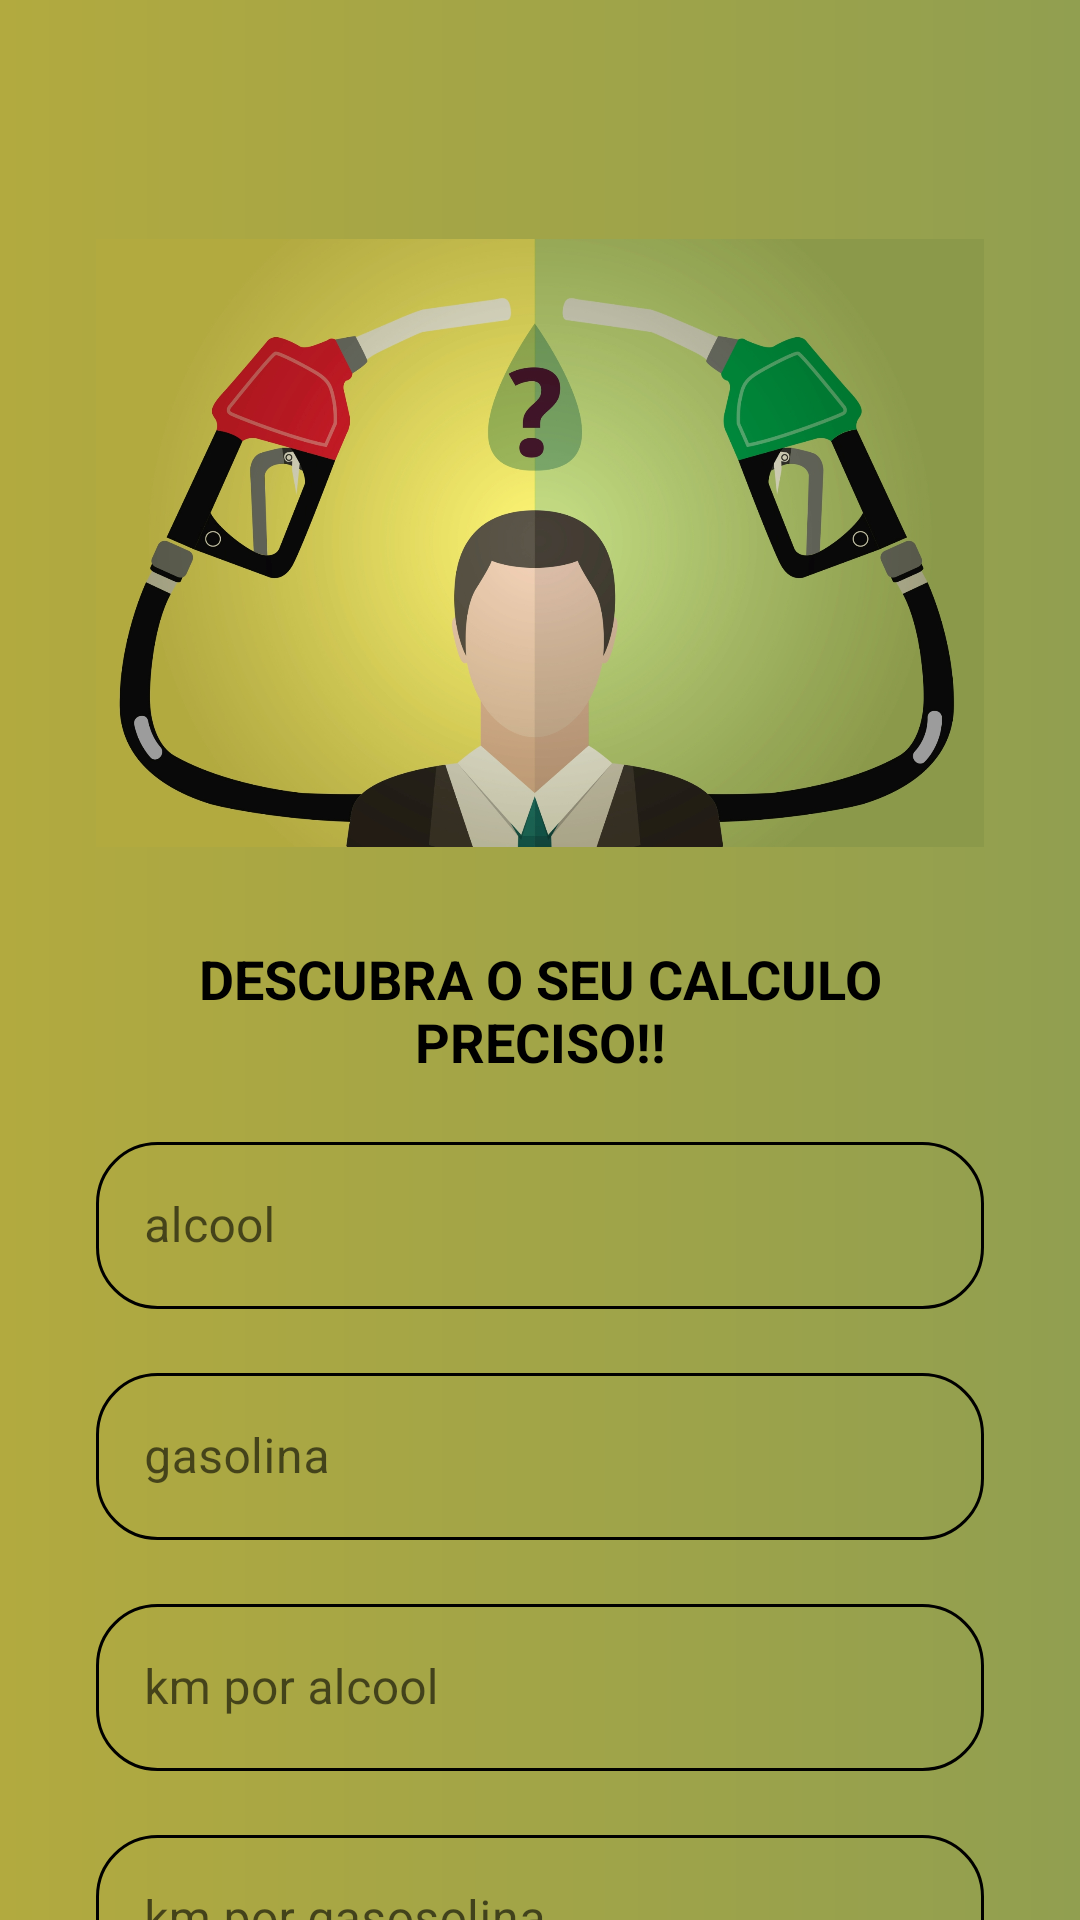

This screen was rendered from an Android layout file. Write that file and the resources it references.
<!-- AndroidManifest.xml: application theme Theme.Gasosa -->
<!-- res/layout/activity_calulo_preciso.xml -->
<?xml version="1.0" encoding="utf-8"?>
<androidx.constraintlayout.widget.ConstraintLayout xmlns:android="http://schemas.android.com/apk/res/android"
    xmlns:app="http://schemas.android.com/apk/res-auto"
    xmlns:tools="http://schemas.android.com/tools"
    android:layout_width="match_parent"
    android:layout_height="match_parent"
    android:background="@drawable/background"
    tools:context=".calulo_preciso">

    <ImageView
        android:id="@+id/imageView3"
        android:layout_width="0dp"
        android:layout_height="250dp"
        android:layout_marginStart="32dp"
        android:layout_marginTop="56dp"
        android:layout_marginEnd="32dp"
        app:layout_constraintEnd_toEndOf="parent"
        app:layout_constraintHorizontal_bias="0.0"
        app:layout_constraintStart_toStartOf="parent"
        app:layout_constraintTop_toTopOf="parent"
        app:srcCompat="@drawable/img" />

    <TextView
        android:id="@+id/textView"
        android:layout_width="0dp"
        android:layout_height="wrap_content"
        android:layout_marginStart="32dp"
        android:layout_marginTop="8dp"
        android:layout_marginEnd="32dp"
        android:gravity="center"
        android:text="DESCUBRA O SEU CALCULO PRECISO!!"
        android:textSize="18sp"
        android:textStyle="bold"
        android:textColor="@color/black"
        app:layout_constraintEnd_toEndOf="parent"
        app:layout_constraintStart_toStartOf="parent"
        app:layout_constraintTop_toBottomOf="@+id/imageView3" />

    <com.google.android.material.textfield.TextInputLayout
        android:id="@+id/edt_preco_alcool"
        android:layout_width="0dp"
        android:layout_height="wrap_content"
        android:layout_marginStart="32dp"
        android:layout_marginTop="16dp"
        android:layout_marginEnd="32dp"
        app:layout_constraintEnd_toEndOf="parent"
        app:layout_constraintStart_toStartOf="parent"
        app:layout_constraintTop_toBottomOf="@+id/textView"
        style="@style/Widget.MaterialComponents.TextInputLayout.OutlinedBox">

        <com.google.android.material.textfield.TextInputEditText
            android:layout_width="match_parent"
            android:layout_height="wrap_content"
            android:background="@drawable/edit_text"
            android:hint="alcool" />
    </com.google.android.material.textfield.TextInputLayout>

    <com.google.android.material.textfield.TextInputLayout
        android:id="@+id/edt_preco_gasolina"
        android:layout_width="0dp"
        android:layout_height="wrap_content"
        android:layout_marginStart="32dp"
        android:layout_marginTop="16dp"
        android:layout_marginEnd="32dp"
        app:layout_constraintEnd_toEndOf="parent"
        app:layout_constraintStart_toStartOf="parent"
        app:layout_constraintTop_toBottomOf="@+id/edt_preco_alcool"
        tools:ignore="InvalidId"
        style="@style/Widget.MaterialComponents.TextInputLayout.OutlinedBox">

        <com.google.android.material.textfield.TextInputEditText
            android:layout_width="match_parent"
            android:layout_height="wrap_content"
            android:background="@drawable/edit_text"
            android:hint="gasolina" />
    </com.google.android.material.textfield.TextInputLayout>

    <com.google.android.material.textfield.TextInputLayout
        android:id="@+id/edt_km_por_alcool"
        android:layout_width="0dp"
        android:layout_height="wrap_content"
        android:layout_marginStart="32dp"
        android:layout_marginTop="16dp"
        android:layout_marginEnd="32dp"
        app:layout_constraintEnd_toEndOf="parent"
        app:layout_constraintStart_toStartOf="parent"
        app:layout_constraintTop_toBottomOf="@+id/edt_preco_gasolina"
        tools:ignore="InvalidId"
        style="@style/Widget.MaterialComponents.TextInputLayout.OutlinedBox">

        <com.google.android.material.textfield.TextInputEditText
            android:layout_width="match_parent"
            android:layout_height="wrap_content"
            android:background="@drawable/edit_text"
            android:hint="km por alcool" />
    </com.google.android.material.textfield.TextInputLayout>

    <com.google.android.material.textfield.TextInputLayout
        android:id="@+id/edt_km_gasosa"
        android:layout_width="0dp"
        android:layout_height="wrap_content"
        android:layout_marginStart="32dp"
        android:layout_marginTop="16dp"
        android:layout_marginEnd="32dp"
        app:layout_constraintEnd_toEndOf="parent"
        app:layout_constraintStart_toStartOf="parent"
        app:layout_constraintTop_toBottomOf="@+id/edt_km_por_alcool"
        tools:ignore="InvalidId"
        style="@style/Widget.MaterialComponents.TextInputLayout.OutlinedBox">

        <com.google.android.material.textfield.TextInputEditText
            android:layout_width="match_parent"
            android:layout_height="wrap_content"
            android:background="@drawable/edit_text"
            android:hint="km por gasosolina" />
    </com.google.android.material.textfield.TextInputLayout>


    <Button
        android:id="@+id/button"
        android:layout_width="wrap_content"
        android:layout_height="wrap_content"
        android:layout_marginTop="16dp"
        android:text="calcular"
        app:cornerRadius="20dp"
        app:layout_constraintLeft_toLeftOf="parent"
        app:layout_constraintRight_toRightOf="parent"
        app:layout_constraintTop_toBottomOf="@id/edt_km_gasosa" />


</androidx.constraintlayout.widget.ConstraintLayout>
<!-- resources referenced by this layout -->
<resources>
  <color name="black">#FF000000</color>
  <!-- drawable background (drawable) -->
  <?xml version="1.0" encoding="utf-8"?>
  <shape xmlns:android="http://schemas.android.com/apk/res/android">
  
      <gradient
          android:startColor="@color/green"
          android:endColor="@color/greensinho"
          ></gradient>
  
  </shape>
  <!-- drawable edit_text (drawable) -->
  <?xml version="1.0" encoding="utf-8"?>
  <shape xmlns:android="http://schemas.android.com/apk/res/android">
  
  
      <corners
          android:radius="20dp"
          ></corners>
      <stroke
          android:color="@color/black"
          android:width="1dp"
          ></stroke>
  
  </shape>
  <!-- drawable img: png bitmap (drawable, 1015153 bytes) -->
  <style name="Theme.Gasosa" parent="Theme.MaterialComponents.DayNight.NoActionBar">
          
          <item name="colorPrimary">@color/black</item>
          <item name="colorPrimaryVariant">@color/black</item>
          <item name="colorOnPrimary">@color/white</item>
          
          <item name="colorSecondary">@color/teal_200</item>
          <item name="colorSecondaryVariant">@color/teal_700</item>
          <item name="colorOnSecondary">@color/black</item>
          
          <item name="android:statusBarColor">@color/green</item>
          
      </style>
  <color name="green">#B2AA3F</color>
  <color name="greensinho">#919F50</color>
  <color name="white">#FFFFFFFF</color>
  <color name="teal_200">#FF03DAC5</color>
  <color name="teal_700">#FF018786</color>
</resources>
